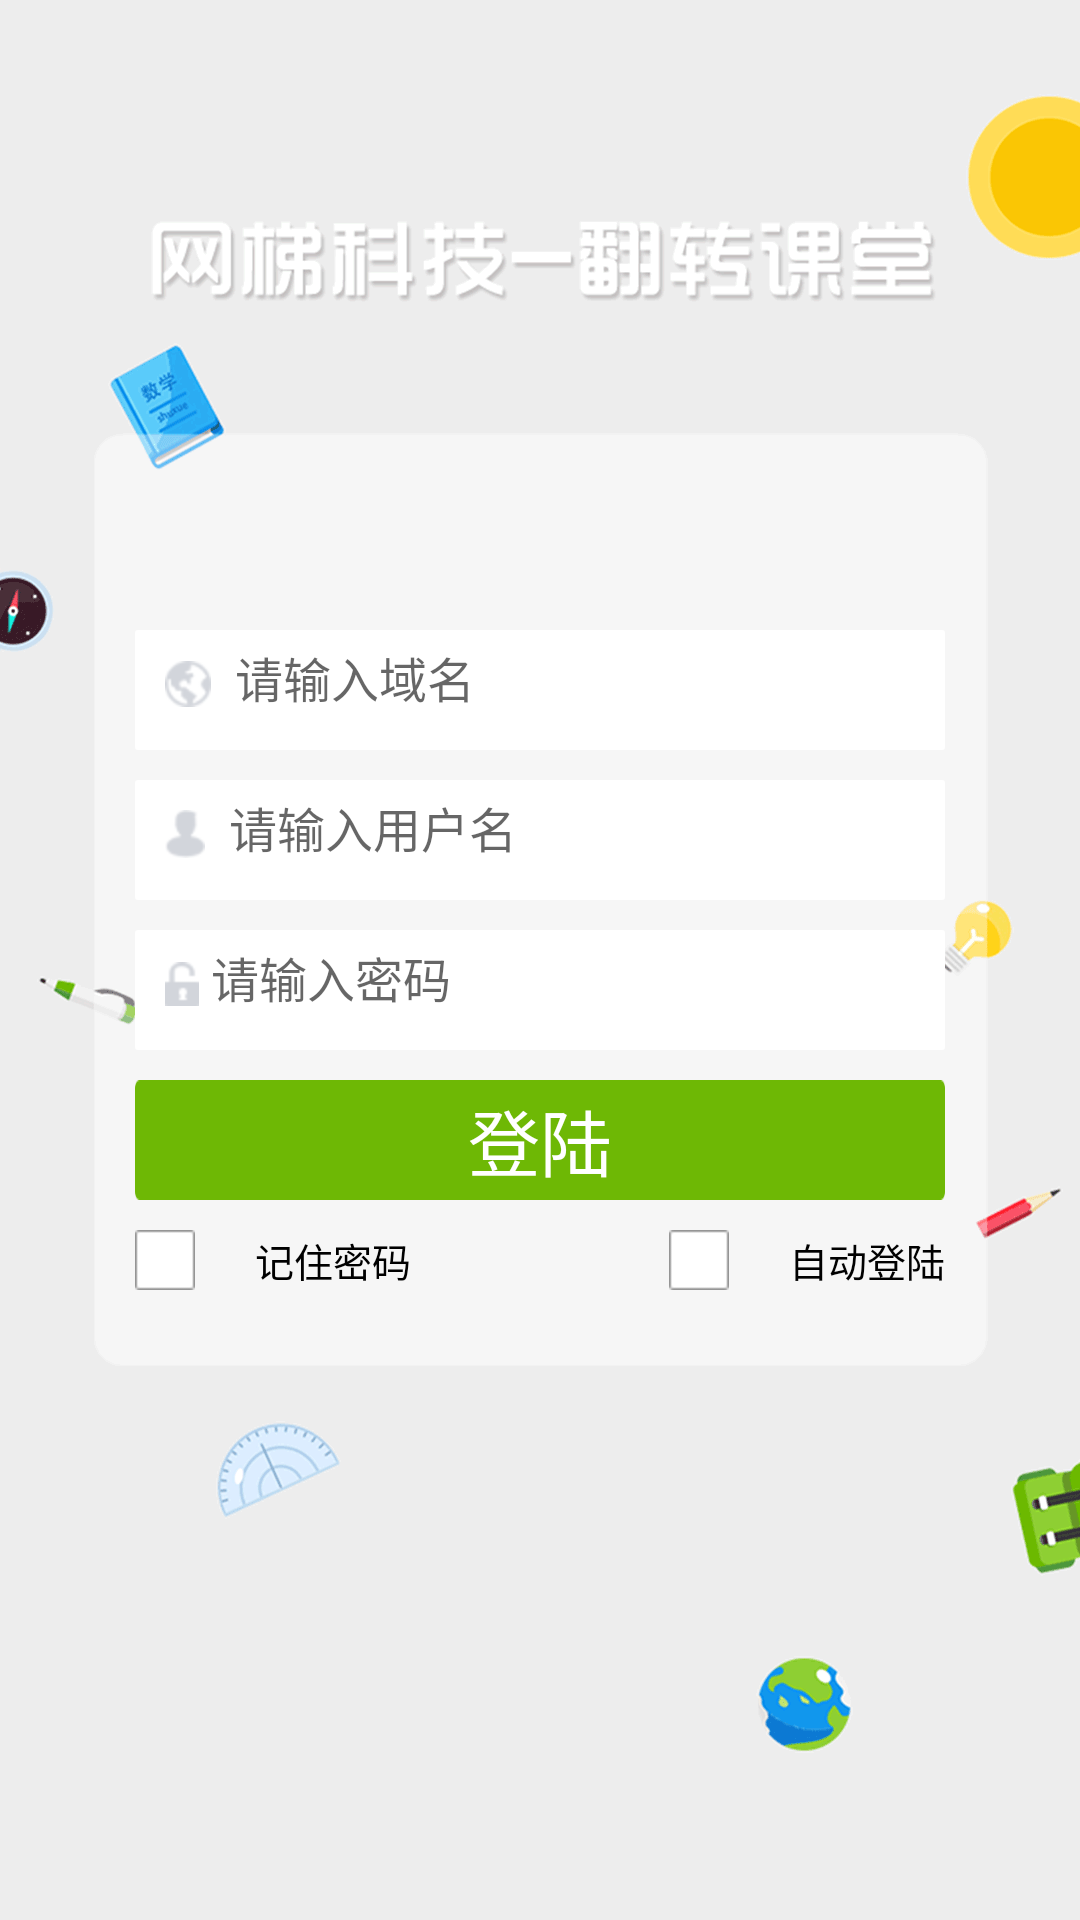

This screen was rendered from an Android layout file. Write that file and the resources it references.
<!-- AndroidManifest.xml: application theme AppTheme -->
<!-- res/layout/activity_login.xml -->
<?xml version="1.0" encoding="utf-8"?>
<RelativeLayout xmlns:android="http://schemas.android.com/apk/res/android"
    android:layout_width="match_parent"
    android:layout_height="match_parent"
    android:background="@drawable/login_bg" >

        <LinearLayout
            android:layout_width="wrap_content"
            android:layout_height="wrap_content"
            android:layout_centerInParent="true"
            android:layout_marginRight="15dp"
            android:layout_marginLeft="15dp"
            android:orientation="vertical" >
                <EditText
                    android:id="@+id/domain_name"
                    style="@style/EditTextStyle"
                    android:layout_width="match_parent"
                    android:layout_height="40dp"
                    android:layout_marginLeft="30dp"
                    android:layout_marginRight="30dp"
                    android:drawableLeft="@drawable/domain_name"
                    android:hint="  请输入域名"
                    android:inputType="textPersonName"
                    android:maxLength="30"
                    android:textSize="16sp" />

                <EditText
                    android:id="@+id/username"
                    style="@style/EditTextStyle"
                    android:layout_width="match_parent"
                    android:layout_height="40dp"
                    android:layout_marginLeft="30dp"
                    android:layout_marginRight="30dp"
                    android:layout_marginTop="10dp"
                    android:drawableLeft="@drawable/user"
                    android:hint="  请输入用户名"
                    android:inputType="textPersonName"
                    android:maxLength="20"
                    android:textSize="16sp" />

                <EditText
                    android:id="@+id/password"
                    style="@style/EditTextStyle"
                    android:layout_width="match_parent"
                    android:layout_height="40dp"
                    android:layout_marginLeft="30dp"
                    android:layout_marginRight="30dp"
                    android:layout_marginTop="10dp"
                    android:drawableLeft="@drawable/password"
                    android:hint=" 请输入密码"
                    android:inputType="textPassword"
                    android:maxLength="50"
                    android:textSize="16sp" />

                <Button
                    android:id="@+id/confirmBt"
                    android:layout_width="match_parent"
                    android:layout_height="40dp"
                    android:layout_marginLeft="30dp"
                    android:layout_marginRight="30dp"
                    android:layout_marginTop="10dp"
                    android:background="@drawable/login_selector"
                    android:gravity="center"
                    android:text="@string/login"
                    android:textColor="#ffffff"
                    android:textSize="24sp" />

                <LinearLayout
                    android:layout_width="match_parent"
                    android:layout_height="wrap_content"
                    android:layout_marginTop="10dp"
                    android:layout_marginLeft="30dp"
                    android:layout_marginRight="30dp"
                    android:gravity="center"
                    android:orientation="horizontal" >

                    <CheckBox
                        android:id="@+id/remember_psw_checkbox"
                        style="@style/hcCheckBox"
                        android:layout_width="0dp"
                        android:layout_weight="1"
                        android:layout_height="wrap_content"
                        android:layout_alignParentLeft="true"
                        android:layout_centerVertical="true"
                        android:checked="false"
                        android:text="   记住密码"
                        android:textColor="@color/gray"
                        android:textSize="13sp" />

                    <CheckBox
                        android:id="@+id/auto_login_checkbox"
                        style="@style/hcCheckBox"
                        android:layout_width="wrap_content"
                        android:layout_height="wrap_content"
                        android:layout_alignParentLeft="true"
                        android:layout_centerVertical="true"
                        android:checked="false"
                        android:text="   自动登陆"
                        android:textColor="@color/gray"
                        android:textSize="13sp" />
                </LinearLayout>
            </LinearLayout>

</RelativeLayout>
<!-- resources referenced by this layout -->
<resources>
  <!-- drawable domain_name: png bitmap (drawable-hdpi, 1604 bytes) -->
  <!-- drawable login_bg: png bitmap (drawable-hdpi, 16877 bytes) -->
  <!-- drawable login_selector (drawable) -->
  <?xml version="1.0" encoding="UTF-8"?>
  <selector xmlns:android="http://schemas.android.com/apk/res/android">
  
      <item android:drawable="@drawable/login_pressed_bg" android:state_focused="true"/>
      <item android:drawable="@drawable/login_pressed_bg" android:state_focused="false" android:state_pressed="true"/>
      <item android:drawable="@drawable/login_normal_bg" android:state_focused="false"/>
  
  </selector>
  <!-- drawable password: png bitmap (drawable-hdpi, 1205 bytes) -->
  <!-- drawable user: png bitmap (drawable-hdpi, 1334 bytes) -->
  <string name="login">登陆</string>
  <style name="EditTextStyle" parent="AppTheme">
          <item name="android:textColor">#000</item>
          <item name="android:textSize">15sp</item>
          <item name="android:background">@drawable/login_editbox</item>
          <item name="android:singleLine">true</item>
          <item name="android:gravity">left|center_vertical</item>
          <item name="android:height">50dp</item>
      </style>
  <style name="hcCheckBox" parent="@android:style/Widget.CompoundButton.CheckBox">
          <item name="android:button">@drawable/cbx_selecor</item>
          <item name="android:paddingLeft">10.0dp</item>
          <item name="android:maxHeight">10.0dp</item>
      </style>
  <style name="AppTheme" parent="Theme.AppCompat.Light.DarkActionBar">
          
          <item name="colorPrimary">@color/colorPrimary</item>
          <item name="colorPrimaryDark">@color/colorPrimaryDark</item>
          <item name="colorAccent">@color/colorAccent</item>
      </style>
  <!-- drawable login_pressed_bg: png bitmap (drawable-hdpi, 2012 bytes) -->
  <!-- drawable login_normal_bg: png bitmap (drawable-hdpi, 1457 bytes) -->
  <!-- drawable login_editbox (drawable) -->
  <?xml version="1.0" encoding="UTF-8"?>
  <selector
    xmlns:android="http://schemas.android.com/apk/res/android">
      <item android:state_focused="true"  android:drawable="@drawable/edit_pressed_bg" />
      <item android:state_focused="false" android:state_pressed="true" android:drawable="@drawable/edit_pressed_bg" />
      <item android:state_focused="false" android:drawable="@drawable/white_bg" />
  </selector>
  <!-- drawable cbx_selecor (drawable) -->
  <?xml version="1.0" encoding="utf-8"?>
  <selector xmlns:android="http://schemas.android.com/apk/res/android">      
      <item android:drawable="@drawable/selected" android:state_checked="true"/>
      <item android:drawable="@drawable/unselected"/>
  </selector>
  <!-- drawable white_bg (drawable) -->
  <?xml version="1.0" encoding="UTF-8"?>
  <shape xmlns:android="http://schemas.android.com/apk/res/android"
      android:shape="rectangle" >
  
      <gradient
          android:angle="90"
          android:endColor="#ffffff"
          
          android:startColor="#ffffff" />
  
      <corners
          android:bottomLeftRadius="1dp"
          android:bottomRightRadius="1dp"
          android:topLeftRadius="1dp"
          android:topRightRadius="1dp" />
  
  </shape>
  <!-- drawable selected: png bitmap (drawable-hdpi, 1391 bytes) -->
  <!-- drawable unselected: png bitmap (drawable-hdpi, 1026 bytes) -->
  <!-- not gathered from this repository: default colours our renderer supplied (Android Studio template values) -->
  <color name="colorPrimary">#FF6200EE</color>
  <color name="colorPrimaryDark">#FF3700B3</color>
  <color name="colorAccent">#FF03DAC5</color>
</resources>
